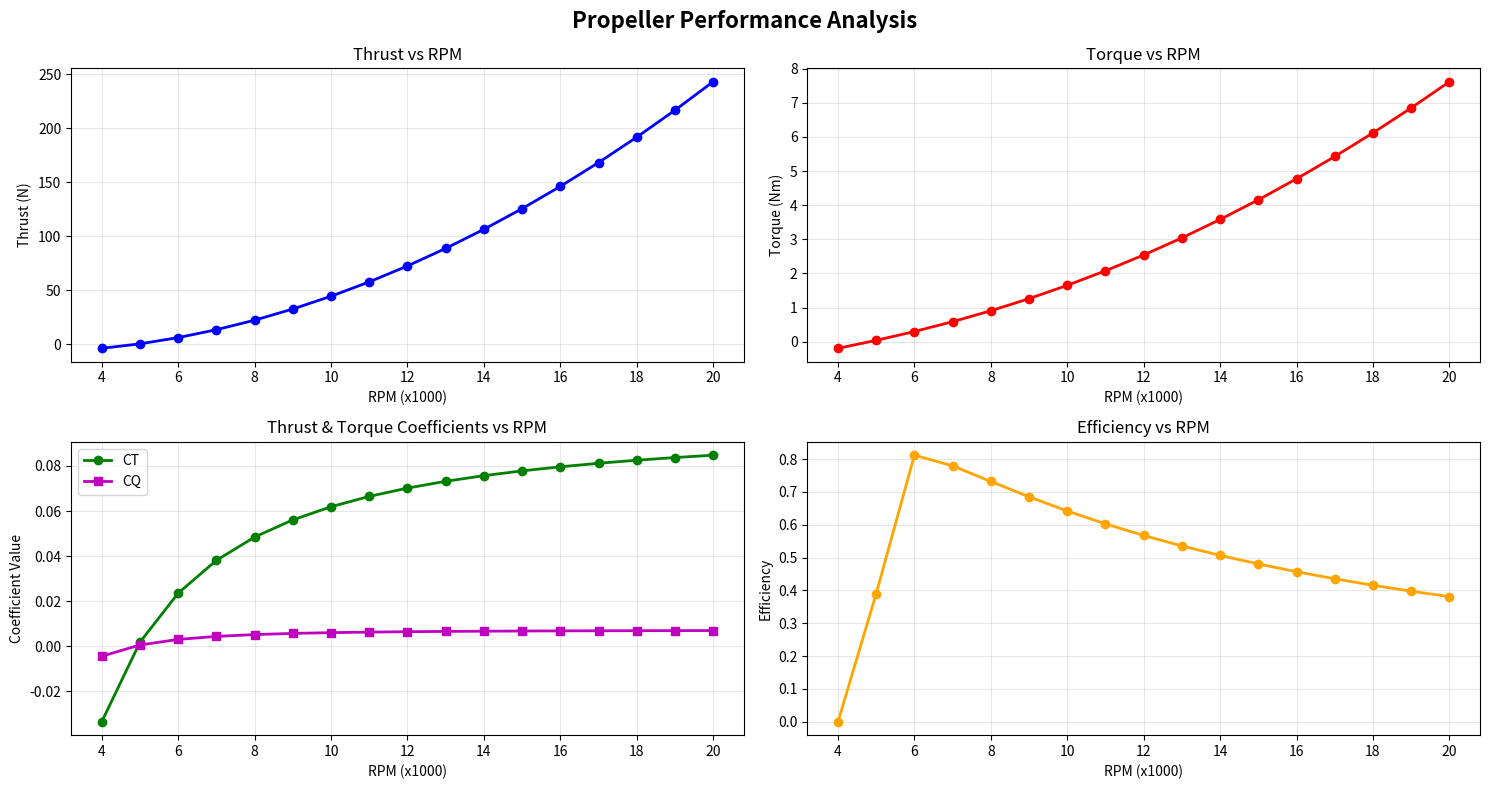

Source code (Python):
import numpy as np
import matplotlib.pyplot as plt
import seaborn as sns

# Set values
PANEL_COUNT = 10
A_GUESS = 0.5
B_GUESS = 0.125
PITCH = 12.0 # in inches
DIAMETER = 15.0 # in inches
RPM_RANGE = (4,20) # in 1000 rpms
V_INF = 25 # m/s
RHO = 1.225 # kg/m^3
PROP_COUNT = 2
TOL = 1e-4
PLOT_FUNCTION = True
HEATMAP = False

def find_coefficients(alpha):
    """Flat-plate airfoil coefficients. Can be modified in future to use/match real data."""
    Cla = 2 * np.pi
    Cdo = 0.01
    k = 0.05
    Cl = Cla * alpha
    Cd = Cdo + k * Cl**2
    return Cl, Cd

def find_local_chord(r_rel):
    """Function to generate estimate of local chord based on radial position."""

    # Constant 18 mm for now
    return 0.018


def apply_bemt(panel_count=PANEL_COUNT, a_guess=A_GUESS, b_guess=B_GUESS, pitch=PITCH, diameter=DIAMETER, 
               rpm_range=RPM_RANGE, v_inf=V_INF, rho=RHO, B = PROP_COUNT, tol=TOL):
    """Applies blade-element momentum theory to propeller defined by parameters."""

    # Quick check to make sure things don't break
    if v_inf <= 0:
        v_inf = 0.0001
    if rpm_range[0] <= 0:
        rpm_range = (1, rpm_range[1])
    if rpm_range[1] < rpm_range[0]:
        rpm_range = (1,1)

    # Calculated constants and unit conversions
    pitch = pitch * 0.0254 # convert to meters
    diameter = diameter * 0.0254 # convert to meters
    radius = diameter / 2
    dR = radius / panel_count

    # Initialize final results dictionary
    final_values = {}

    # Define variables and loop over RPM values
    for rpm in range(rpm_range[0], rpm_range[1]+1):
        rpm_true = rpm * 1000
        omega = rpm_true * 2 * np.pi / 60
        print(omega)
        r_values = [(i + 0.5) * dR for i in range(panel_count)]
        
        # Initialize lists to store results
        rpm_dict = {
            'r': [],
            'a': [],
            'b': [],
            'dT': [],
            'dQ': [],
            'Thrust': 0,
            'Torque': 0,
            'CT': 0,
            'CQ': 0,
            'Efficiency': 0
        }

        # Loop over each section
        for r in r_values:
            
            # Iterative solution for a and b, where a is axial inflow factor
            # and b is the angular inflow or swirl factor
            a = a_guess
            b = b_guess
            converged = False

            # Calculate theta
            theta = np.arctan(pitch / (2 * np.pi * r))

            # Convergence process for particular station
            while not converged:

                # Calculate the velocities & angles based on guess a,b
                V_in = v_inf * (1 + a)
                V_rot = omega * r * (1 - b)
                V_tot = np.sqrt(V_in**2 + V_rot**2)
                phi = np.arctan(V_in/V_rot)
                alpha = theta - phi

                # Calcuilate lift and drag coefficients
                Cl, Cd = find_coefficients(alpha)

                # Find local chord
                c = find_local_chord(r / radius)

                # Calculate section thrust and torque
                dT = 0.5 * rho * V_tot**2 * c * ( (Cl * np.cos(phi) ) - ( Cd * np.sin(phi)) ) * B * dR
                dQ = 0.5 * rho * V_tot**2 * c * ( (Cd * np.cos(phi) ) + ( Cl * np.sin(phi)) ) * B * r * dR

                # Calculate new a and b values
                c = dT / ( 4 * np.pi * r * rho * v_inf**2 * dR )
                a_new = ( -1 + np.sqrt(1 + (4 * c)) ) / 2
                b_new = dQ / ( 4 * np.pi * r**3 * v_inf * (1 + a_new) * omega * dR )
                print(f"C: {c}")
                print(f"A: {a_new}")
                print(f"B: {b_new}")
                if np.isnan(a_new) or np.isnan(b_new):
                    raise Exception("NaN value encountered in calculations. Check inputs and coefficients.")
                else:
                    print("Values OK")

                # Check for convergence
                if abs(a_new - a) < tol and abs(b_new - b) < tol:
                    converged = True

                relaxation_factor = 0.3  # Start conservative
                a = relaxation_factor * a_new + (1 - relaxation_factor) * a  
                b = relaxation_factor * b_new + (1 - relaxation_factor) * b

            # Do final calculations to get values

            # Store values for this station
            rpm_dict['r'].append(r)
            rpm_dict['a'].append(a)
            rpm_dict['b'].append(b)
            rpm_dict['dT'].append(dT)
            rpm_dict['dQ'].append(dQ)

        # Store final values for this rpm
        n = rpm_true / 60
        rpm_dict['Thrust'] = sum(rpm_dict['dT'])
        rpm_dict['Torque'] = sum(rpm_dict['dQ'])
        rpm_dict['CT'] = rpm_dict['Thrust'] / (rho * n**2 * diameter**4)
        rpm_dict['CQ'] = rpm_dict['Torque'] / (rho * n**2 * diameter**5)
        J = v_inf / (n * diameter)
        if rpm_dict['CQ'] > 0:
            rpm_dict['Efficiency'] = (J * rpm_dict['CT']) / (2 * np.pi * rpm_dict['CQ'])
        else:
            rpm_dict['Efficiency'] = 0
        final_values[str(rpm_true)] = rpm_dict

    return final_values

def plot_prop_data(results_data):
    """Plot propeller performance data in a 2x2 grid layout."""
    
    # Extract data from results dictionary
    rpm_values = []
    thrust_values = []
    torque_values = []
    ct_values = []
    cq_values = []
    efficiency_values = []
    
    for rpm_str, data in results_data.items():
        rpm_values.append(int(rpm_str) / 1000)  # Convert to thousands
        thrust_values.append(data['Thrust'])
        torque_values.append(data['Torque'])
        ct_values.append(data['CT'])
        cq_values.append(data['CQ'])
        efficiency_values.append(data['Efficiency'])
    
    # Create 2x2 subplot layout
    fig, ((ax1, ax2), (ax3, ax4)) = plt.subplots(2, 2, figsize=(15, 8))
    fig.suptitle('Propeller Performance Analysis', fontsize=16, fontweight='bold')
    
    # Plot 1: RPM vs Thrust
    ax1.plot(rpm_values, thrust_values, 'b-o', linewidth=2, markersize=6)
    ax1.set_xlabel('RPM (x1000)')
    ax1.set_ylabel('Thrust (N)')
    ax1.set_title('Thrust vs RPM')
    ax1.grid(True, alpha=0.3)
    
    # Plot 2: RPM vs Torque
    ax2.plot(rpm_values, torque_values, 'r-o', linewidth=2, markersize=6)
    ax2.set_xlabel('RPM (x1000)')
    ax2.set_ylabel('Torque (Nm)')
    ax2.set_title('Torque vs RPM')
    ax2.grid(True, alpha=0.3)
    
    # Plot 3: RPM vs CT & CQ (same graph)
    ax3.plot(rpm_values, ct_values, 'g-o', linewidth=2, markersize=6, label='CT')
    ax3.plot(rpm_values, cq_values, 'm-s', linewidth=2, markersize=6, label='CQ')
    ax3.set_xlabel('RPM (x1000)')
    ax3.set_ylabel('Coefficient Value')
    ax3.set_title('Thrust & Torque Coefficients vs RPM')
    ax3.legend()
    ax3.grid(True, alpha=0.3)
    
    # Plot 4: RPM vs Efficiency
    ax4.plot(rpm_values, efficiency_values, 'orange', marker='o', linewidth=2, markersize=6)
    ax4.set_xlabel('RPM (x1000)')
    ax4.set_ylabel('Efficiency')
    ax4.set_title('Efficiency vs RPM')
    ax4.grid(True, alpha=0.3)
    
    # Adjust layout to prevent overlap
    plt.tight_layout()
    plt.show()

def calculate_efficiency_heatmap(pitch_range, diameter_range, rpm_range=RPM_RANGE, v_inf=V_INF, prop_count=PROP_COUNT):
    """Calculate efficiency for all pitch/diameter combinations and return as arrays for heatmap."""
    
    efficiency_matrix = np.zeros((len(pitch_range), len(diameter_range)))
    
    for i, pitch in enumerate(pitch_range):
        for j, diameter in enumerate(diameter_range):
            print(f"Calculating for pitch={pitch:.1f}, diameter={diameter:.1f}")
            
            # Run BEMT analysis for this pitch/diameter combination
            results = apply_bemt(
                panel_count=PANEL_COUNT, 
                a_guess=A_GUESS, 
                b_guess=B_GUESS, 
                pitch=pitch, 
                diameter=diameter, 
                rpm_range=rpm_range, 
                v_inf=v_inf, 
                rho=RHO, 
                B=prop_count, 
                tol=TOL
            )
            
            # Calculate average efficiency across RPM range
            efficiencies = [data['Efficiency'] for data in results.values()]
            avg_efficiency = np.mean(efficiencies)
            efficiency_matrix[i, j] = max(avg_efficiency,0)
    
    return efficiency_matrix

def plot_efficiency_heatmap(pitch_range, diameter_range, efficiency_matrix):
    """Plot efficiency heatmap for pitch vs diameter combinations."""
    
    plt.figure(figsize=(12, 8))
    
    # Create heatmap
    sns.heatmap(
        efficiency_matrix,
        xticklabels=[f'{d:.1f}' for d in diameter_range],
        yticklabels=[f'{p:.1f}' for p in pitch_range],
        annot=True,
        fmt='.3f',
        cmap='viridis',
        cbar_kws={'label': 'Efficiency'}
    )
    
    plt.title(f'Propeller Efficiency Heatmap\n(Average across RPM {RPM_RANGE[0]*1000}-{RPM_RANGE[1]*1000}, V∞={V_INF} m/s, {PROP_COUNT} Props)', fontsize=14, fontweight='bold')
    plt.xlabel('Diameter (inches)', fontsize=12)
    plt.ylabel('Pitch (inches)', fontsize=12)
    plt.tight_layout()
    plt.show()

if __name__ == "__main__":
    # Original analysis (hidden when PLOT_FUNCTION = False)
    if PLOT_FUNCTION:
        results = apply_bemt()
        for rpm, data in results.items():
            print(f"RPM: {rpm}")
            print(f"  Thrust (N): {data['Thrust']:.2f}")
            print(f"  Torque (Nm): {data['Torque']:.2f}")
            print(f"  CT: {data['CT']:.4f}")
            print(f"  CQ: {data['CQ']:.4f}")
            print(f"  Efficiency: {data['Efficiency']:.4f}")
            print()
        plot_prop_data(results)
    
    if HEATMAP:
        # New heatmap analysis
        pitch_range = np.linspace(6, 14, 9)  # 4 to 10 inches
        diameter_range = np.linspace(10, 18, 9)  # 10 to 18 inches
        
        print("Generating efficiency heatmap...")
        efficiency_matrix = calculate_efficiency_heatmap(pitch_range, diameter_range)
        plot_efficiency_heatmap(pitch_range, diameter_range, efficiency_matrix)
    
    results = apply_bemt()